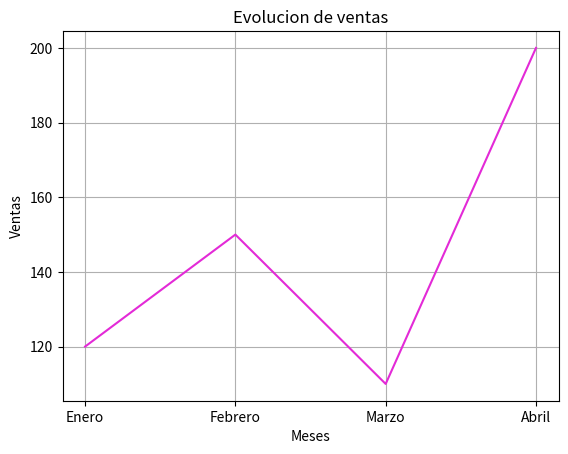

Write Python code to recreate this figure.
import matplotlib.pyplot as mplo

meses=["Enero","Febrero","Marzo","Abril"]
ventas=[120,150,110,200]

mplo.plot(meses,ventas, color="#E32AD7")
mplo.title("Evolucion de ventas")
mplo.xlabel("Meses")
mplo.ylabel("Ventas")
mplo.grid(True)
mplo.show()